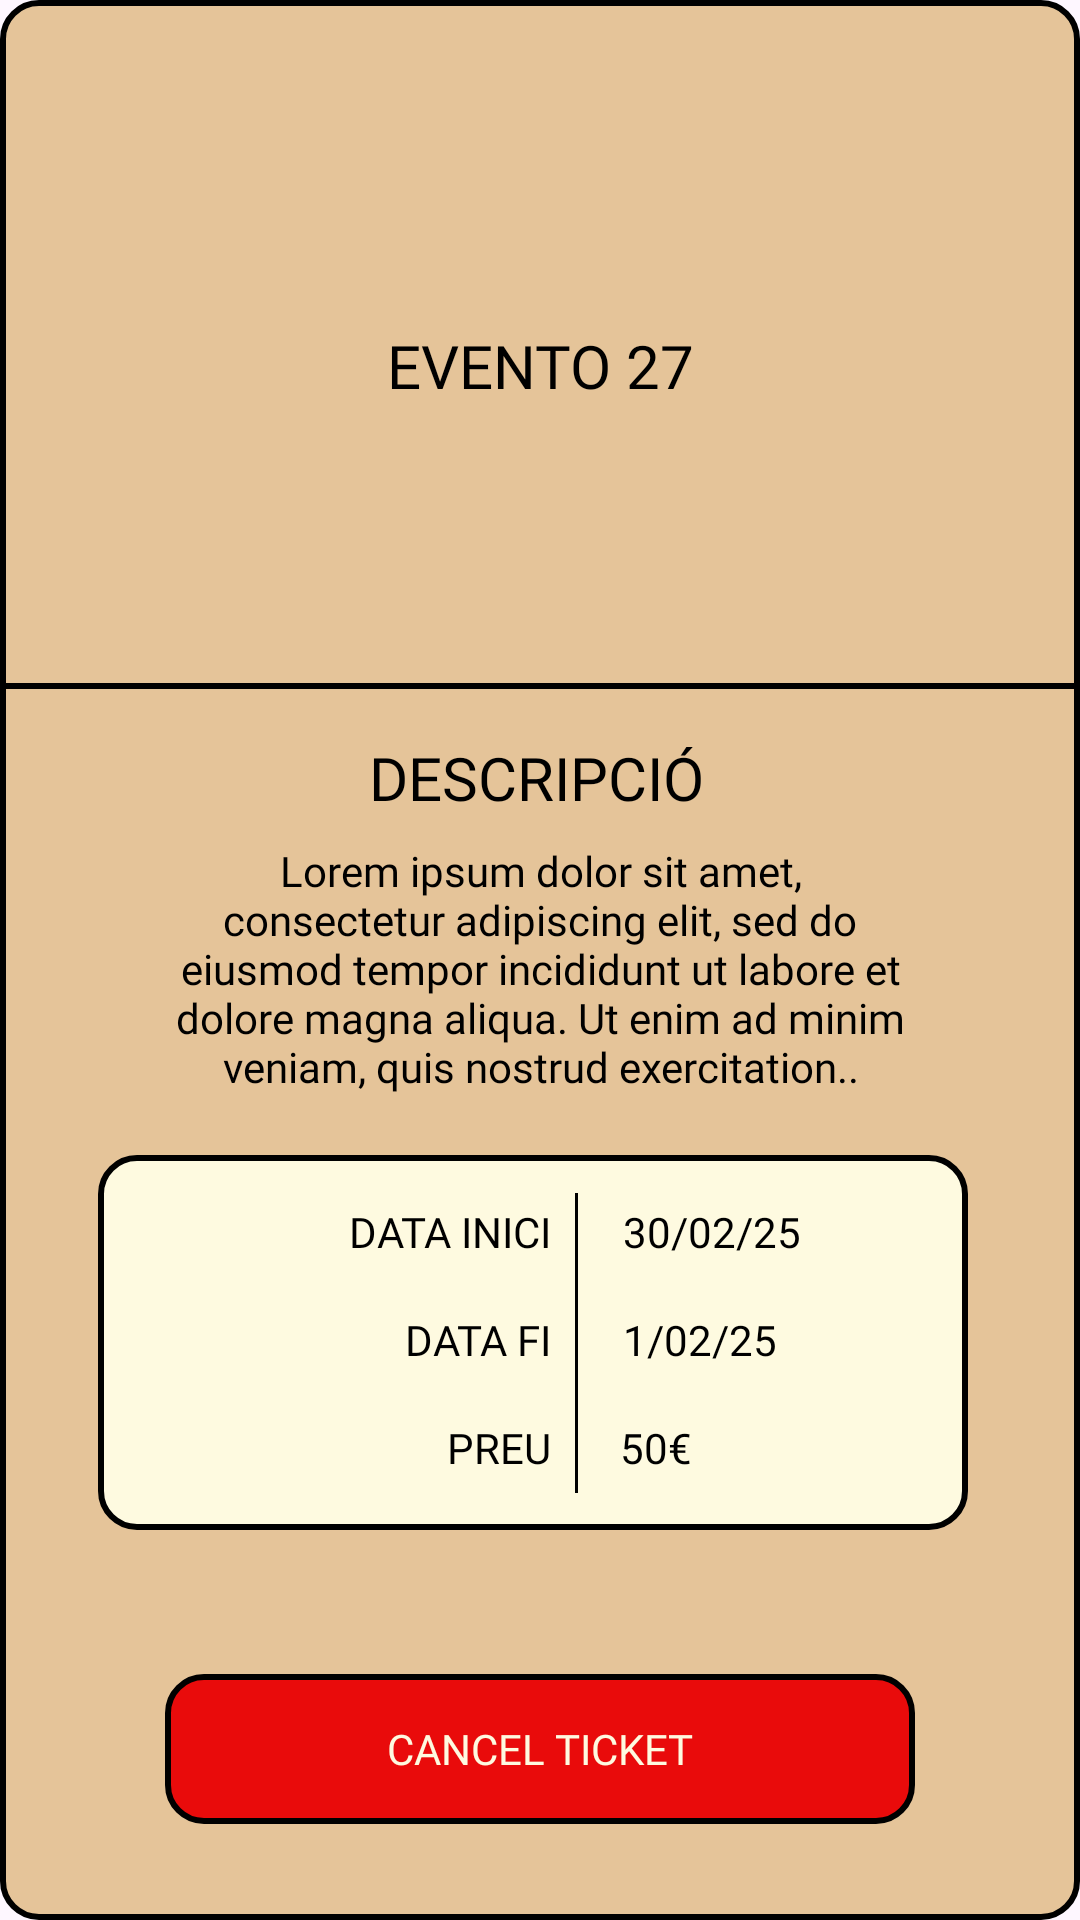

Reconstruct the res/layout file that produces this screen, plus the resources it refers to.
<!-- AndroidManifest.xml: application theme Theme.Bookaroom -->
<!-- res/layout/fragment_inventory_content.xml -->
<?xml version="1.0" encoding="utf-8"?>
<androidx.constraintlayout.widget.ConstraintLayout
    xmlns:android="http://schemas.android.com/apk/res/android"
    xmlns:app="http://schemas.android.com/apk/res-auto"
    xmlns:tools="http://schemas.android.com/tools"
    android:layout_width="320dp"
    android:layout_height="510dp"
    android:background="@drawable/eventinfo_background">

    <TextView
        android:id="@+id/TitleSelectedTicket"
        android:layout_width="200dp"
        android:layout_height="60dp"
        android:layout_marginTop="16dp"
        android:fontFamily="@font/outfit_bold"
        android:gravity="center"
        android:text="EVENTO 27"
        android:textColor="@color/black"
        android:textSize="20sp"
        app:layout_constraintBottom_toTopOf="@+id/view8"
        app:layout_constraintEnd_toEndOf="parent"
        app:layout_constraintStart_toStartOf="parent"
        app:layout_constraintTop_toTopOf="parent" />

    <View
        android:id="@+id/view8"
        android:layout_width="match_parent"
        android:layout_height="2dp"
        android:layout_marginBottom="16dp"
        android:background="@color/black"
        app:layout_constraintBottom_toTopOf="@+id/textView10"
        app:layout_constraintEnd_toEndOf="parent"
        app:layout_constraintHorizontal_bias="0.0"
        app:layout_constraintStart_toStartOf="parent" />

    <TextView
        android:id="@+id/textView10"
        android:layout_width="200dp"
        android:layout_height="wrap_content"
        android:layout_marginBottom="8dp"
        android:fontFamily="@font/outfit_regular"
        android:gravity="center"
        android:text="@string/description"
        android:textColor="@color/black"
        android:textSize="20sp"
        app:layout_constraintBottom_toTopOf="@+id/descriptionSelecTicket"
        app:layout_constraintEnd_toEndOf="parent"
        app:layout_constraintHorizontal_bias="0.491"
        app:layout_constraintStart_toStartOf="parent" />

    <TextView
        android:id="@+id/descriptionSelecTicket"
        android:layout_width="250dp"
        android:layout_height="wrap_content"
        android:layout_marginBottom="20dp"
        android:fontFamily="@font/outfit_extralight"
        android:gravity="center"
        android:text="Lorem ipsum dolor sit amet, consectetur adipiscing elit, sed do eiusmod tempor incididunt ut labore et dolore magna aliqua. Ut enim ad minim veniam, quis nostrud exercitation.."
        android:textColor="@color/black"
        app:layout_constraintBottom_toTopOf="@+id/constraintLayout7"
        app:layout_constraintEnd_toEndOf="parent"
        app:layout_constraintStart_toStartOf="parent" />

    <androidx.constraintlayout.widget.ConstraintLayout
        android:id="@+id/constraintLayout7"
        android:layout_width="290dp"
        android:layout_height="125dp"
        android:layout_marginBottom="48dp"
        android:background="@drawable/white_rectangle"
        app:layout_constraintBottom_toTopOf="@+id/cancelTicketButton"
        app:layout_constraintEnd_toEndOf="parent"
        app:layout_constraintHorizontal_bias="0.466"
        app:layout_constraintStart_toStartOf="parent">

        <TextView
            android:id="@+id/textView12"
            android:layout_width="125dp"
            android:layout_height="20dp"
            android:layout_marginTop="16dp"
            android:fontFamily="@font/outfit_semibold"
            android:gravity="end"
            android:text="@string/start_date"
            android:textColor="@color/black"
            app:layout_constraintEnd_toEndOf="parent"
            app:layout_constraintHorizontal_bias="0.157"
            app:layout_constraintStart_toStartOf="parent"
            app:layout_constraintTop_toTopOf="parent" />

        <TextView
            android:id="@+id/textView13"
            android:layout_width="125dp"
            android:layout_height="20dp"
            android:layout_marginBottom="16dp"
            android:fontFamily="@font/outfit_semibold"
            android:gravity="end"
            android:text="@string/end_date"
            android:textColor="@color/black"
            app:layout_constraintBottom_toTopOf="@+id/textView14"
            app:layout_constraintEnd_toEndOf="parent"
            app:layout_constraintHorizontal_bias="0.157"
            app:layout_constraintStart_toStartOf="parent" />

        <TextView
            android:id="@+id/textView14"
            android:layout_width="125dp"
            android:layout_height="20dp"
            android:layout_marginTop="88dp"
            android:fontFamily="@font/outfit_semibold"
            android:gravity="end"
            android:text="@string/price"
            android:textColor="@color/black"
            app:layout_constraintEnd_toEndOf="parent"
            app:layout_constraintHorizontal_bias="0.157"
            app:layout_constraintStart_toStartOf="parent"
            app:layout_constraintTop_toTopOf="parent" />

        <View
            android:id="@+id/view6"
            android:layout_width="1dp"
            android:layout_height="100dp"
            android:layout_marginStart="8dp"
            android:background="@color/black"
            app:layout_constraintBottom_toBottomOf="parent"
            app:layout_constraintStart_toEndOf="@+id/textView13"
            app:layout_constraintTop_toTopOf="parent" />

        <TextView
            android:id="@+id/dateStartSelectedTicket"
            android:layout_width="100dp"
            android:layout_height="20dp"
            android:layout_marginTop="16dp"
            android:fontFamily="@font/outfit_light"
            android:gravity="start"
            android:text="30/02/25"
            android:textColor="@color/black"
            app:layout_constraintEnd_toEndOf="parent"
            app:layout_constraintStart_toEndOf="@+id/view6"
            app:layout_constraintTop_toTopOf="parent" />

        <TextView
            android:id="@+id/saveChanges"
            android:layout_width="100dp"
            android:layout_height="20dp"
            android:layout_marginTop="52dp"
            android:fontFamily="@font/outfit_light"
            android:gravity="start"
            android:text="1/02/25"
            android:textColor="@color/black"
            app:layout_constraintEnd_toEndOf="parent"
            app:layout_constraintStart_toEndOf="@+id/view6"
            app:layout_constraintTop_toTopOf="parent" />

        <TextView
            android:id="@+id/priceSelectedTicket"
            android:layout_width="100dp"
            android:layout_height="20dp"
            android:layout_marginTop="88dp"
            android:fontFamily="@font/outfit_light"
            android:gravity="start"
            android:text="50€"
            android:textColor="@color/black"
            app:layout_constraintEnd_toEndOf="parent"
            app:layout_constraintHorizontal_bias="0.466"
            app:layout_constraintStart_toEndOf="@+id/view6"
            app:layout_constraintTop_toTopOf="parent" />

    </androidx.constraintlayout.widget.ConstraintLayout>

    <TextView
        android:id="@+id/cancelTicketButton"
        android:layout_width="250dp"
        android:layout_height="50dp"
        android:layout_marginBottom="32dp"
        android:background="@drawable/red_rectangle"
        android:fontFamily="@font/outfit_medium"
        android:gravity="center"
        android:text="@string/cancelTicket"
        android:textColor="@color/white"
        app:layout_constraintBottom_toBottomOf="parent"
        app:layout_constraintEnd_toEndOf="parent"
        app:layout_constraintStart_toStartOf="parent" />


</androidx.constraintlayout.widget.ConstraintLayout>
<!-- resources referenced by this layout -->
<resources>
  <color name="black">#000000</color>
  <color name="white">#FEFAE0</color>
  <!-- drawable eventinfo_background (drawable) -->
  <?xml version="1.0" encoding="utf-8"?>
  <shape xmlns:android="http://schemas.android.com/apk/res/android"
      android:shape="rectangle">
  
      <solid android:color="@color/beige" />
  
      <corners android:radius="12dp" />
      <stroke android:color="@color/black" android:width="2dp"/>
  
  </shape>
  <!-- drawable red_rectangle (drawable) -->
  <?xml version="1.0" encoding="utf-8"?>
  <shape xmlns:android="http://schemas.android.com/apk/res/android"
      android:shape="rectangle">
  
      <solid android:color="@color/red" />
  
      <corners android:radius="12dp" />
  
      <stroke android:color="@color/black" android:width="2dp"/>
  
  
      <padding
          android:left="8dp"
          android:top="8dp"
          android:right="8dp"
          android:bottom="8dp" />
  
  </shape>
  <!-- drawable white_rectangle (drawable) -->
  <?xml version="1.0" encoding="utf-8"?>
  <shape xmlns:android="http://schemas.android.com/apk/res/android"
      android:shape="rectangle">
  
      <solid android:color="@color/white" />
  
      <corners android:radius="12dp" />
  
      <stroke android:color="@color/black" android:width="2dp"/>
  
  </shape>
  <string name="cancelTicket">CANCEL TICKET</string>
  <string name="description">DESCRIPCIÓ</string>
  <string name="end_date">DATA FI</string>
  <string name="price">PREU</string>
  <string name="start_date">DATA INICI</string>
  <style name="Theme.Bookaroom" parent="Base.Theme.Bookaroom" />
  <color name="beige">#E5C499</color>
  <color name="red">#E90B0B</color>
  <style name="Base.Theme.Bookaroom" parent="Theme.Material3.DayNight.NoActionBar">
          <item name="android:windowNoTitle">true</item>
          <item name="android:windowActionBar">false</item>
          <item name="android:windowFullscreen">true</item>
          <item name="android:windowContentOverlay">@null</item>
      </style>
</resources>
